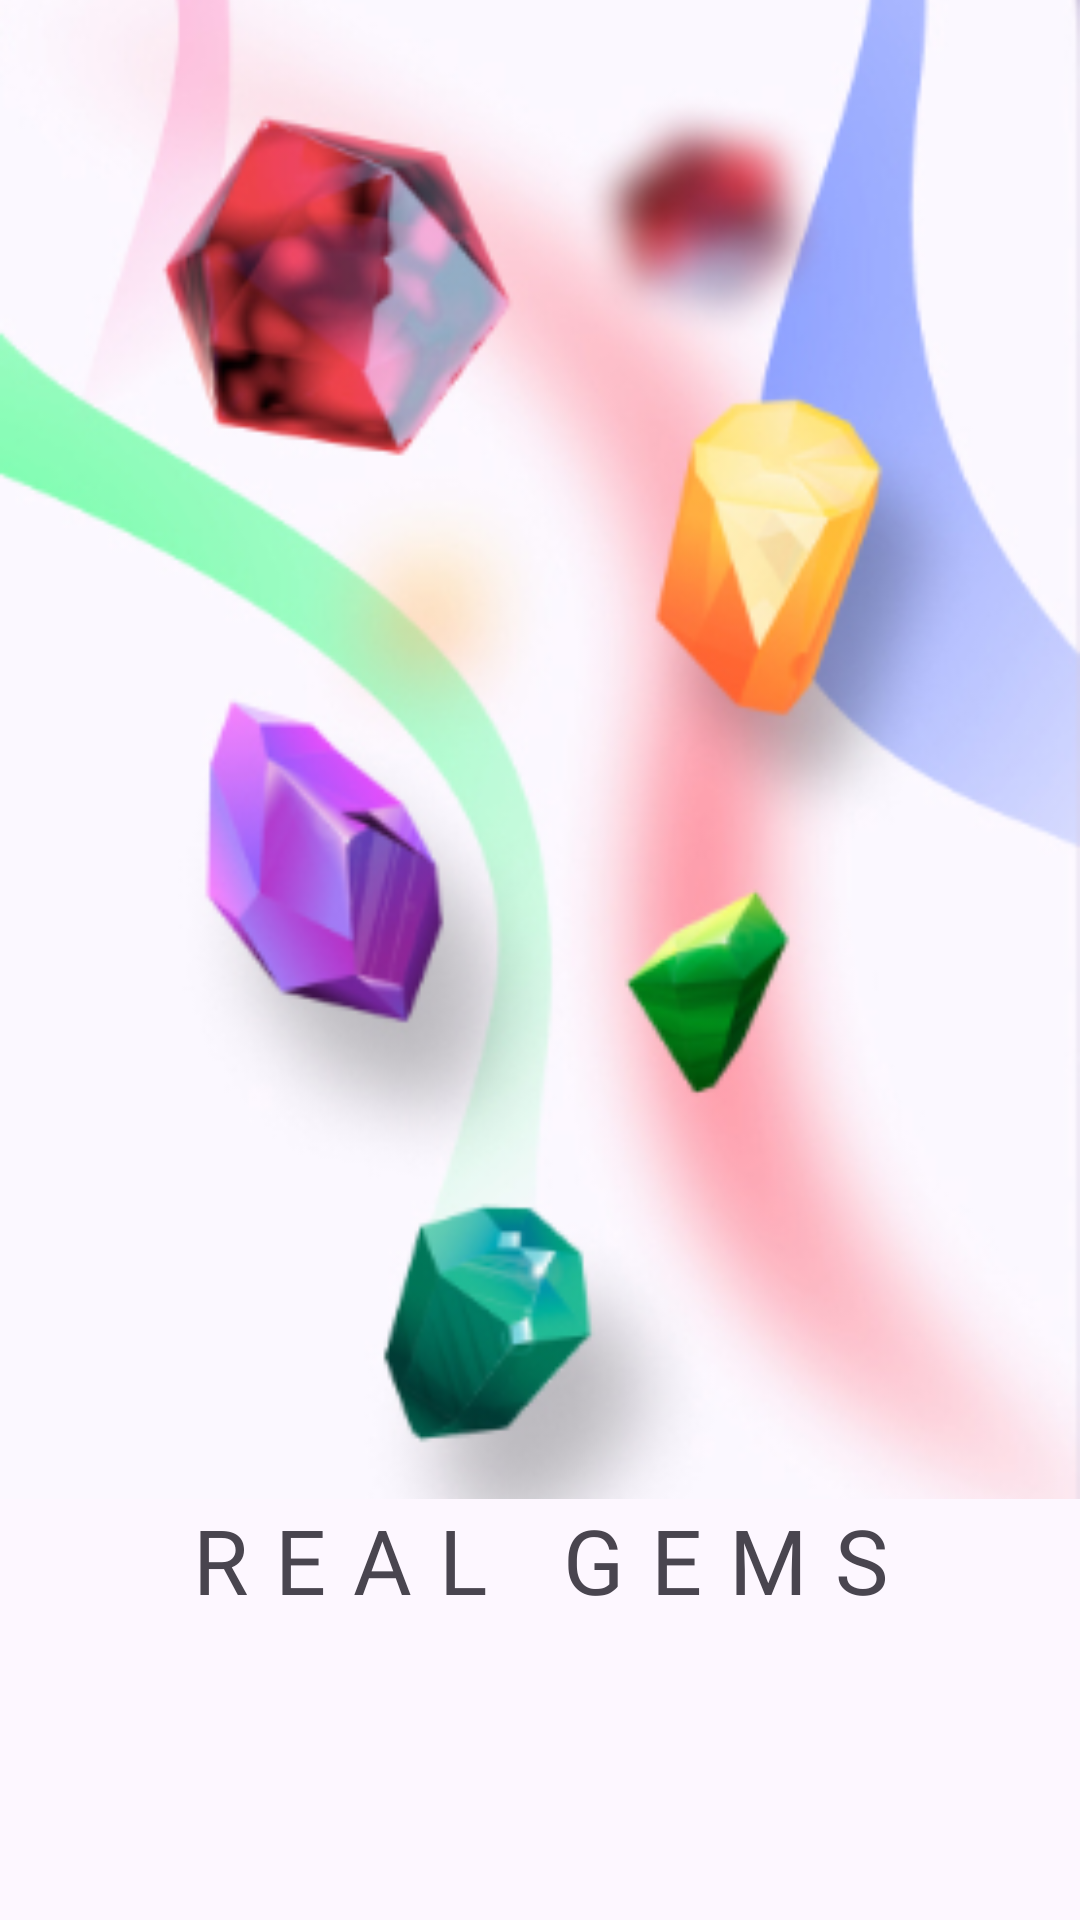

Produce the Android XML layout that renders to this screen, including the resource entries it uses.
<!-- AndroidManifest.xml: application theme Theme.RealGems -->
<!-- res/layout/activity_splash.xml -->
<?xml version="1.0" encoding="utf-8"?>
<androidx.constraintlayout.widget.ConstraintLayout xmlns:android="http://schemas.android.com/apk/res/android"
    xmlns:app="http://schemas.android.com/apk/res-auto"
    xmlns:tools="http://schemas.android.com/tools"
    android:id="@+id/main"
    android:layout_width="match_parent"
    android:layout_height="match_parent"
    android:background="@color/background"
    tools:context=".start.SplashActivity">

    <ImageView
        android:id="@+id/imageView"
        android:layout_width="0dp"
        android:layout_height="0dp"
        android:scaleType="centerCrop"
        android:src="@drawable/gems_background"
        app:layout_constraintBottom_toTopOf="@+id/textView"
        app:layout_constraintEnd_toEndOf="parent"
        app:layout_constraintStart_toStartOf="parent"
        app:layout_constraintTop_toTopOf="parent" />

    <TextView
        android:id="@+id/textView"
        android:layout_width="wrap_content"
        android:layout_height="wrap_content"
        android:layout_marginBottom="100dp"
        android:text="REAL GEMS"
        android:fontFamily="@font/aclonica"
        android:textSize="30sp"
        android:letterSpacing="0.3"
        app:layout_constraintBottom_toBottomOf="parent"
        app:layout_constraintEnd_toEndOf="parent"
        app:layout_constraintStart_toStartOf="parent" />















</androidx.constraintlayout.widget.ConstraintLayout>
<!-- resources referenced by this layout -->
<resources>
  <color name="background">#fdf7ff</color>
  <!-- drawable gems_background: png bitmap (drawable, 121432 bytes) -->
  <style name="Theme.RealGems" parent="Base.Theme.RealGems" />
  <style name="Base.Theme.RealGems" parent="Theme.Material3.Light.NoActionBar">
          
          
      </style>
</resources>
